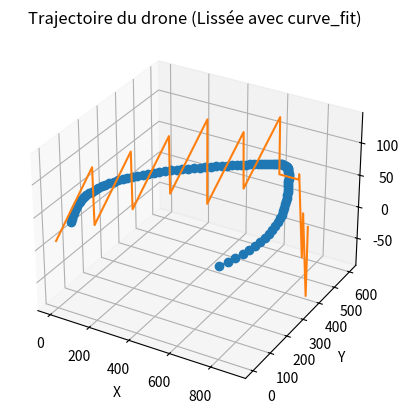

This figure's Python source:
import math
import numpy as np
from scipy.optimize import curve_fit
import matplotlib.pyplot as plt

class TrajectoireDrone3D:
    def __init__(self,points_passage,resolution):
        self.points_passage = points_passage


def calculer_distance(point1, point2):
    """
    Calcule la distance entre deux points en utilisant le théorème de Pythagore.
    Chaque point est un triplet de coordonnées (x, y, z).
    """
    dx = point2[0] - point1[0]
    dy = point2[1] - point1[1]
    dz = point2[2] - point1[2]
    distance = math.sqrt(dx**2 + dy**2 + dz**2)
    return distance

def calculer_angle(point1, point2):
    """
    Calcule l'angle entre deux points par rapport à l'axe x positif.
    Chaque point est un triplet de coordonnées (x, y, z).
    L'angle est retourné en radians.
    """
    dx = point2[0] - point1[0]
    dy = point2[1] - point1[1]
    dz = point2[2] - point1[2]
    angle = math.atan2(dy, dx)
    return angle

def calculer_points_intermediaires(point1, point2, resolution):
    """
    Calcule les points intermédiaires entre deux points en fonction d'une résolution donnée.
    Chaque point est un triplet de coordonnées (x, y, z).
    La résolution détermine le nombre de points intermédiaires à générer.
    """
    distance = calculer_distance(point1, point2)
    angle = calculer_angle(point1, point2)
    pas = distance / (resolution + 1)
    points_intermediaires = []
    for i in range(1, resolution + 1):
        x = point1[0] + i * pas * math.cos(angle)
        y = point1[1] + i * pas * math.sin(angle)
        z = point1[2] + i * pas * math.sin(angle)  # Mettez à jour la formule pour la coordonnée z
        points_intermediaires.append((x, y, z))
    return points_intermediaires

def calculer_trajectoire(waypoints, resolution):
    """
    Calcule la trajectoire du drone en utilisant une liste de waypoints (points clés de repère).
    Chaque waypoint est un triplet de coordonnées (x, y, z).
    La trajectoire est une liste de points (x, y, z) formant une séquence de déplacements linéaires.
    La résolution détermine le nombre de points intermédiaires à générer entre chaque paire de waypoints.
    """
    trajectoire = []
    for i in range(len(waypoints)-1):
        point_actuel = waypoints[i]
        point_suivant = waypoints[i+1]
        points_intermediaires = calculer_points_intermediaires(point_actuel, point_suivant, resolution)
        trajectoire.extend(points_intermediaires)
    trajectoire.append(waypoints[-1])  # Ajouter le dernier waypoint à la trajectoire
    return trajectoire

def polynomial_func(x, a, b, c, d):
    """
    Fonction polynomiale utilisée pour l'ajustement de courbe.
    x : variable indépendante
    a, b, c, d : coefficients du polynôme
    """
    return a * x**3 + b * x**2 + c * x + d

waypoints = [(0, 0, 10),
             (100, 100, 20),
             (200, 200, 30),
             (300, 300, 40),
             (400, 400, 10),
             (500, 500, 20),
             (600, 600, 30),
             (700, 600, 40),
             (800, 500, 10),
             (900, 400, 20)]

resolution = 100  # Ajustez la résolution selon vos besoins
trajectoire = calculer_trajectoire(waypoints, resolution)


# Extraction des coordonnées x, y et z de la trajectoire
x_coords = np.array([point[0] for point in trajectoire])
y_coords = np.array([point[1] for point in trajectoire])
z_coords = np.array([point[2] for point in trajectoire])

# Ajustement de courbe
initial_guess = [1, 1, 1, 1]  # Estimation initiale des coefficients
coeffs, _ = curve_fit(polynomial_func, x_coords, y_coords, p0=initial_guess)
coeffs1, _ = curve_fit(polynomial_func, x_coords, z_coords, p0=initial_guess)
coeffs2, _ = curve_fit(polynomial_func, y_coords,x_coords , p0=initial_guess)

# Génération de la trajectoire ajustée
x_interp = np.linspace(min(x_coords), max(x_coords), resolution)
y_interp = polynomial_func(x_interp, *coeffs)
z_interp=polynomial_func(x_interp,*coeffs1)
x_interp=polynomial_func(y_interp,*coeffs2)

# Tracé de la trajectoire
fig = plt.figure()
ax = fig.add_subplot(111, projection='3d')
ax.plot(x_interp, y_interp, z_interp, marker='o')
ax.plot(x_coords,y_coords,z_coords)
ax.set_xlabel('X')
ax.set_ylabel('Y')
ax.set_zlabel('Z')
ax.set_title('Trajectoire du drone (Lissée avec curve_fit)')
plt.show()
